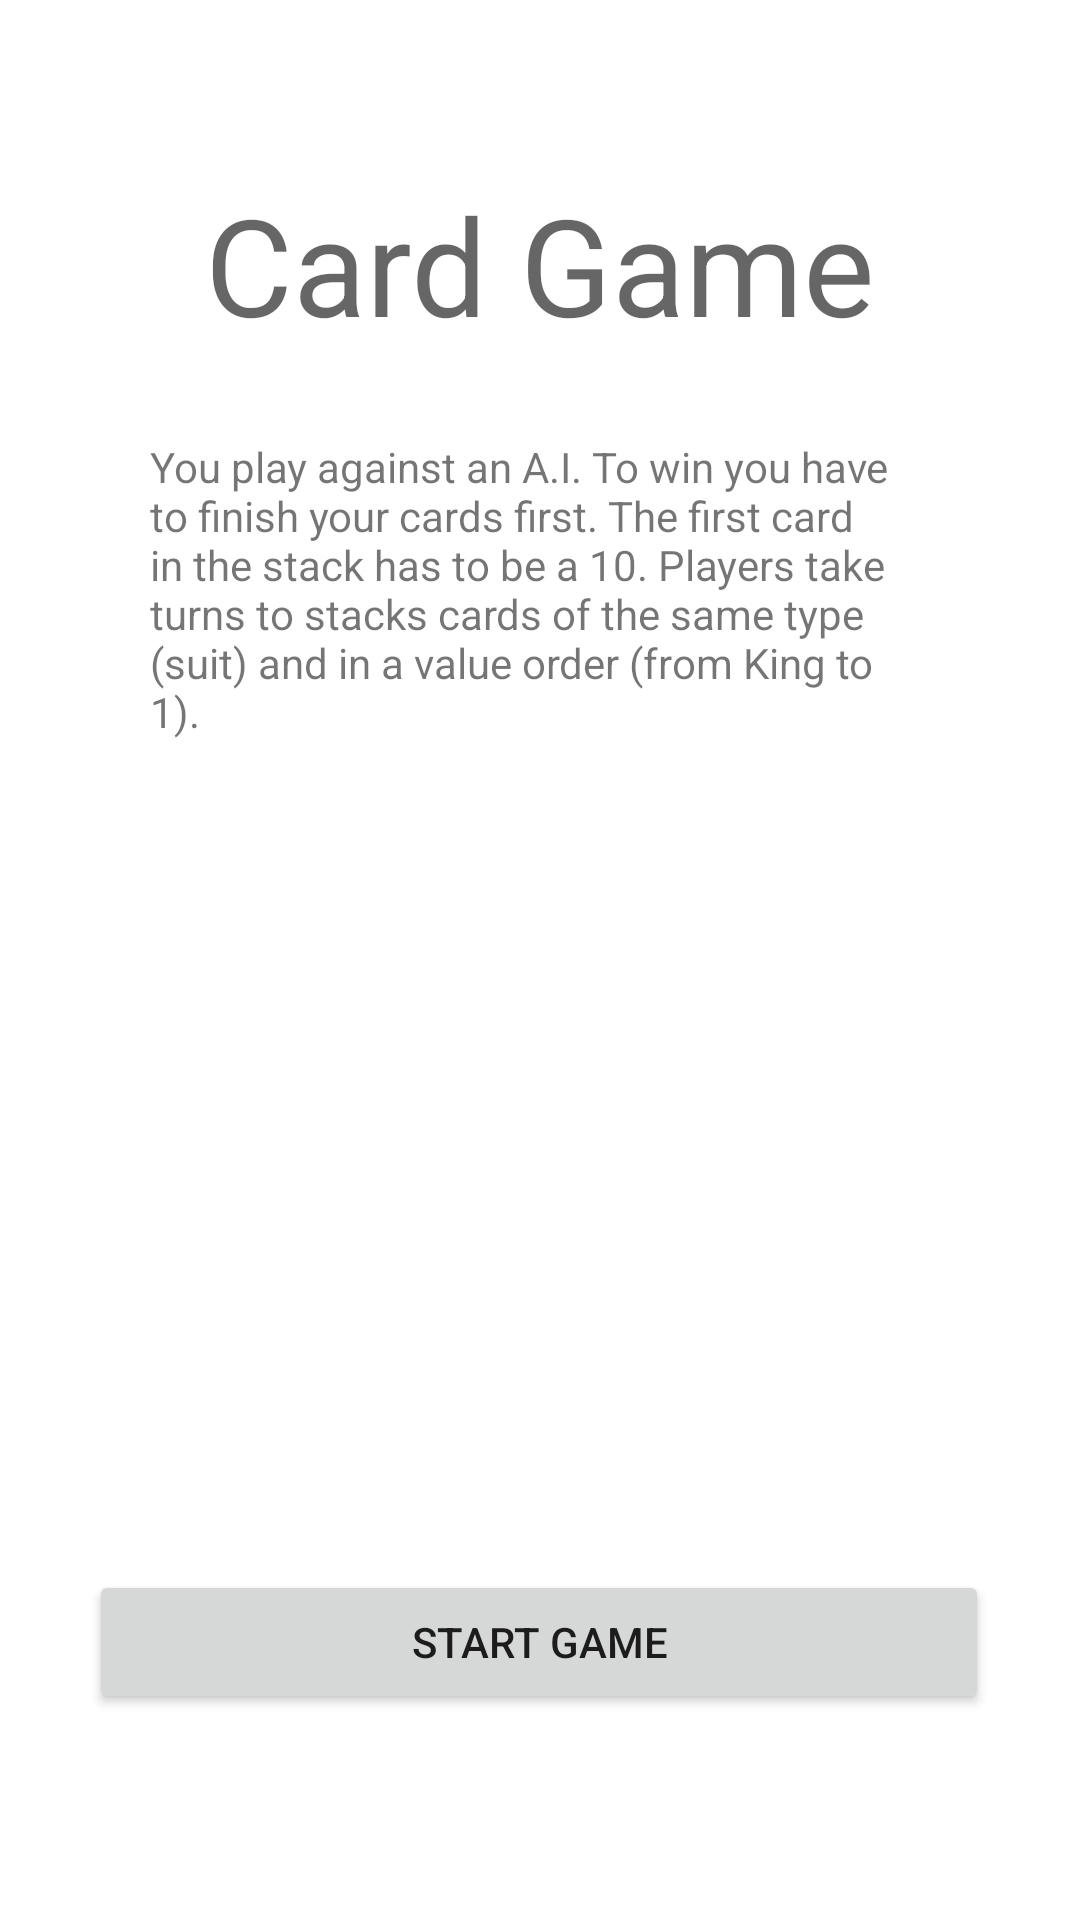

Here is an Android app screen rendered from its layout file. Give the layout XML and the strings, colors and styles it references.
<!-- AndroidManifest.xml: application theme Theme.Kortspel -->
<!-- res/layout/activity_main.xml -->
<?xml version="1.0" encoding="utf-8"?>
<androidx.constraintlayout.widget.ConstraintLayout xmlns:android="http://schemas.android.com/apk/res/android"
    xmlns:app="http://schemas.android.com/apk/res-auto"
    xmlns:tools="http://schemas.android.com/tools"
    android:layout_width="match_parent"
    android:layout_height="match_parent"
    tools:context=".MainActivity"
    tools:layout_editor_absoluteX="0dp"
    tools:layout_editor_absoluteY="-25dp">


    <TextView
        android:id="@+id/textTitle"
        android:layout_width="wrap_content"
        android:layout_height="wrap_content"
        android:text="@string/game_title"
        android:textAppearance="@style/TextAppearance.AppCompat.Display2"
        app:layout_constraintBottom_toBottomOf="parent"
        app:layout_constraintEnd_toEndOf="parent"
        app:layout_constraintStart_toStartOf="parent"
        app:layout_constraintTop_toTopOf="parent"
        app:layout_constraintVertical_bias="0.100000024" />

    <TextView
        android:id="@+id/textDescription"
        android:layout_width="260dp"
        android:layout_height="124dp"
        android:layout_marginTop="28dp"
        android:text="@string/game_description"
        app:layout_constraintEnd_toEndOf="parent"
        app:layout_constraintStart_toStartOf="parent"
        app:layout_constraintTop_toBottomOf="@+id/textTitle" />

    <Button
        android:id="@+id/btnStartGame"
        android:layout_width="wrap_content"
        android:layout_height="wrap_content"
        android:width="300dp"
        android:text="@string/btn_start_game"
        app:layout_constraintBottom_toBottomOf="parent"
        app:layout_constraintEnd_toEndOf="parent"
        app:layout_constraintHorizontal_bias="0.495"
        app:layout_constraintStart_toStartOf="parent"
        app:layout_constraintTop_toTopOf="parent"
        app:layout_constraintVertical_bias="0.884" />

</androidx.constraintlayout.widget.ConstraintLayout>
<!-- resources referenced by this layout -->
<resources>
  <string name="btn_start_game">Start Game</string>
  <string name="game_description">You play against an A.I. To win you have to finish your cards first. The first card in the stack has to be a 10. Players take turns to stacks cards of the same type (suit) and in a value order (from King to 1).</string>
  <string name="game_title">Card Game</string>
  <style name="Theme.Kortspel" parent="Theme.MaterialComponents.DayNight.DarkActionBar">
          
          <item name="colorPrimary">@color/purple_500</item>
          <item name="colorPrimaryVariant">@color/purple_700</item>
          <item name="colorOnPrimary">@color/white</item>
          
          <item name="colorSecondary">@color/teal_200</item>
          <item name="colorSecondaryVariant">@color/teal_700</item>
          <item name="colorOnSecondary">@color/black</item>
          
          <item name="android:statusBarColor">?attr/colorPrimaryVariant</item>
          
      </style>
  <!-- not gathered from this repository: default colours our renderer supplied (Android Studio template values) -->
  <color name="purple_500">#FF6200EE</color>
  <color name="purple_700">#FF3700B3</color>
  <color name="teal_200">#FF03DAC5</color>
  <color name="teal_700">#FF018786</color>
  <color name="black">#FF000000</color>
  <color name="white">#FFFFFFFF</color>
</resources>
